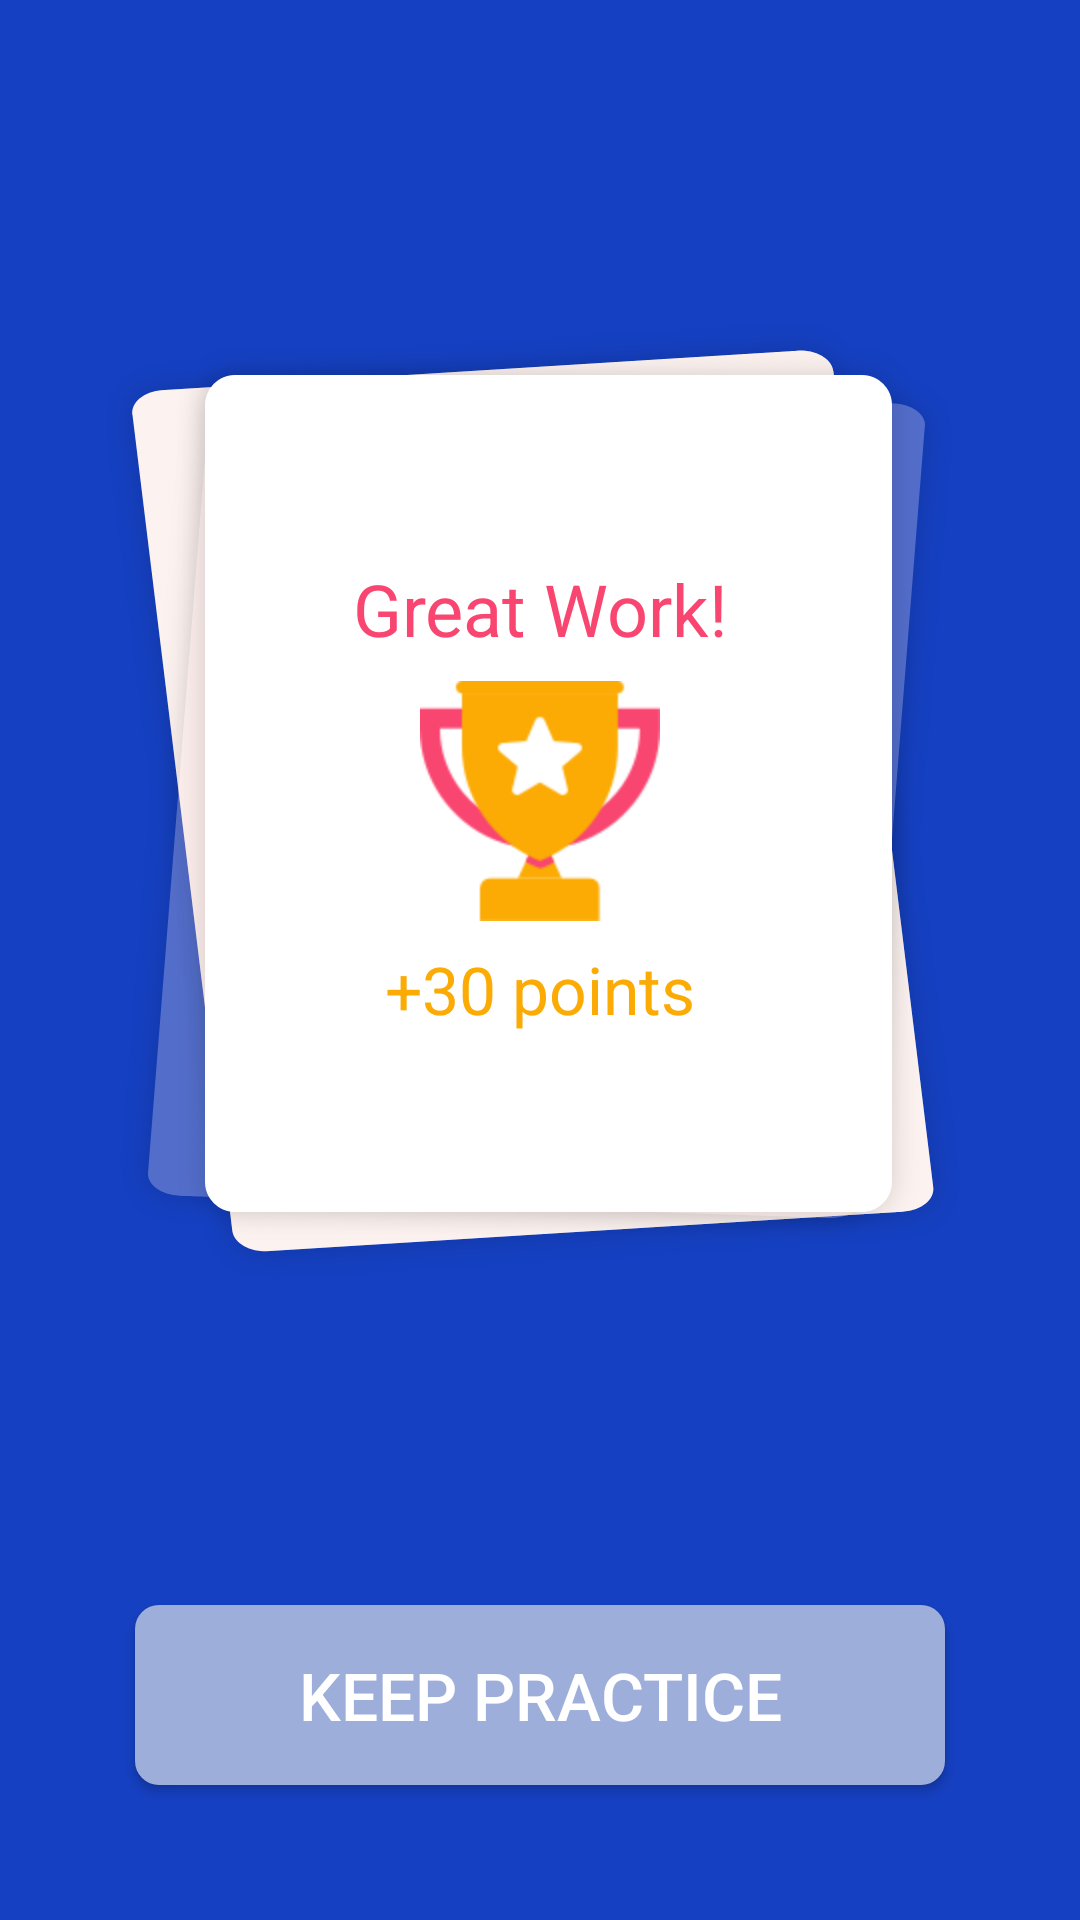

Produce the Android XML layout that renders to this screen, including the resource entries it uses.
<!-- AndroidManifest.xml: application theme AppTheme -->
<!-- res/layout/pop_up_success_letters.xml -->
<?xml version="1.0" encoding="utf-8"?>
<android.support.constraint.ConstraintLayout xmlns:android="http://schemas.android.com/apk/res/android"
    xmlns:app="http://schemas.android.com/apk/res-auto"
    xmlns:tools="http://schemas.android.com/tools"
    android:layout_width="match_parent"
    android:layout_height="match_parent"
    android:background="#1540c1"
    tools:context=".activities.PlayActivity">

    <View
        android:id="@+id/background"
        android:layout_width="286dp"
        android:layout_height="320dp"
        android:layout_marginEnd="8dp"
        android:background="@drawable/letter_bg"
        app:layout_constraintBottom_toBottomOf="@+id/container"
        app:layout_constraintEnd_toEndOf="@+id/container"
        app:layout_constraintHorizontal_bias="0.529"
        app:layout_constraintStart_toStartOf="@+id/container"
        app:layout_constraintTop_toTopOf="@+id/container"
        tools:layout_editor_absoluteY="205dp">

    </View>

    <TextView
        android:id="@+id/container"
        android:layout_width="match_parent"
        android:layout_height="wrap_content"
        android:layout_marginStart="8dp"
        android:layout_marginTop="25dp"
        android:layout_marginEnd="8dp"
        android:fontFamily="@font/kalam"
        android:gravity="center"
        android:padding="8dp"
        android:text="@string/word_from_container"
        android:textColor="#fbab03"
        android:textSize="180sp"
        android:visibility="invisible"
        app:layout_constraintEnd_toEndOf="parent"
        app:layout_constraintStart_toStartOf="parent"
        app:layout_constraintTop_toBottomOf="@+id/playTitle" />

    <android.support.constraint.ConstraintLayout
        android:layout_width="match_parent"
        android:layout_height="0dp"
        app:layout_constraintTop_toTopOf="@id/container"
        app:layout_constraintBottom_toBottomOf="@id/container"
        app:layout_constraintStart_toStartOf="@id/container"
        app:layout_constraintEnd_toEndOf="@id/container">

        <TextView
            android:id="@+id/title"
            android:layout_width="wrap_content"
            android:layout_height="wrap_content"
            android:layout_marginStart="8dp"
            android:layout_marginEnd="8dp"
            android:layout_marginBottom="8dp"
            android:gravity="center_horizontal"
            android:textColor="#f94670"
            android:textSize="24sp"
            app:layout_constraintBottom_toTopOf="@+id/imageView4"
            app:layout_constraintEnd_toEndOf="parent"
            app:layout_constraintStart_toStartOf="parent"
            android:text="Great Work!" />

        <ImageView
            android:id="@+id/imageView4"
            android:layout_width="wrap_content"
            android:layout_height="wrap_content"

            android:layout_marginStart="8dp"
            android:layout_marginTop="8dp"
            android:layout_marginEnd="8dp"
            android:layout_marginBottom="8dp"
            app:layout_constraintBottom_toBottomOf="parent"
            app:layout_constraintEnd_toEndOf="parent"
            app:layout_constraintStart_toStartOf="parent"
            app:layout_constraintTop_toTopOf="parent"
            app:srcCompat="@drawable/ic_greate" />

        <TextView
            android:layout_width="wrap_content"
            android:layout_height="wrap_content"
            android:layout_marginStart="8dp"
            android:layout_marginTop="8dp"
            android:layout_marginEnd="8dp"
            android:gravity="center_horizontal"
            android:textColor="#fbab03"

            android:textSize="22sp"
            app:layout_constraintEnd_toEndOf="parent"
            app:layout_constraintStart_toStartOf="parent"
            app:layout_constraintTop_toBottomOf="@+id/imageView4"
            android:text="+30 points" />
    </android.support.constraint.ConstraintLayout>

    <TextView
        android:id="@+id/camera_btn_hint"
        android:layout_width="wrap_content"
        android:layout_height="17dp"
        android:layout_marginStart="8dp"
        android:layout_marginTop="12dp"
        android:layout_marginEnd="8dp"
        android:fontFamily="@font/roboto"
        android:text="Show your work"
        android:textColor="@color/colorAccent"
        android:textSize="15sp"
        app:layout_constraintBottom_toBottomOf="parent"
        app:layout_constraintEnd_toEndOf="parent"
        app:layout_constraintHorizontal_bias="0.5"
        app:layout_constraintStart_toStartOf="parent"
        app:layout_constraintTop_toBottomOf="@+id/iv_start_camera"
        android:visibility="invisible"/>

    <Button
        android:id="@+id/button2"
        android:layout_width="wrap_content"
        android:layout_height="wrap_content"
        android:layout_marginStart="8dp"
        android:layout_marginEnd="8dp"
        android:layout_marginBottom="45dp"
        android:background="@drawable/button_keep_practice"
        android:onClick="hidePositiveView"
        android:text="@string/keep_practice"
        android:textColor="@android:color/white"

        android:textSize="22sp"
        app:layout_constraintBottom_toBottomOf="parent"
        app:layout_constraintEnd_toEndOf="parent"
        app:layout_constraintHorizontal_bias="0.5"
        app:layout_constraintStart_toStartOf="parent" />

    <ImageView
        android:id="@+id/ic_back"
        android:layout_width="24dp"
        android:layout_height="24dp"
        android:layout_marginStart="16dp"
        android:layout_marginTop="40dp"
        android:padding="16dp"
        app:layout_constraintStart_toStartOf="parent"
        app:layout_constraintTop_toTopOf="parent"
        app:srcCompat="@drawable/ic_back" />


    <ImageView
        android:id="@+id/iv_start_camera"
        android:layout_width="wrap_content"
        android:layout_height="wrap_content"
        android:layout_marginStart="8dp"
        android:layout_marginEnd="8dp"
        android:onClick="dispatchTakePictureIntent"
        android:visibility="invisible"
        app:layout_constraintBottom_toTopOf="@+id/camera_btn_hint"
        app:layout_constraintEnd_toEndOf="parent"
        app:layout_constraintHorizontal_bias="0.5"
        app:layout_constraintStart_toStartOf="parent"
        app:layout_constraintTop_toBottomOf="@+id/container"
        app:layout_constraintVertical_bias="0.85"
        app:layout_constraintVertical_chainStyle="packed"
        app:srcCompat="@drawable/ic_camera_nurmal" />

    <TextView
        android:id="@+id/playTitle"
        android:layout_width="wrap_content"
        android:layout_height="wrap_content"
        android:layout_marginStart="61dp"
        android:layout_marginTop="82dp"
        android:layout_marginEnd="61dp"
        android:fontFamily="@font/rubik_medium"
        android:gravity="center_horizontal"
        android:textColor="#ffffff"
        android:textSize="24sp"
        app:layout_constraintEnd_toEndOf="parent"
        app:layout_constraintStart_toStartOf="parent"
        app:layout_constraintTop_toTopOf="parent"
        android:text="Let’s write the letter"
        android:visibility="invisible"/>


</android.support.constraint.ConstraintLayout>
<!-- resources referenced by this layout -->
<resources>
  <color name="colorAccent">#eceff1</color>
  <!-- drawable button_keep_practice (drawable) -->
  <shape xmlns:android="http://schemas.android.com/apk/res/android"
      android:shape="rectangle" >
  
      <corners
          android:radius="8dp"
           />
  
      <solid android:color="#9eaeda" />
  
      <padding
          android:bottom="0dp"
          android:left="0dp"
          android:right="0dp"
          android:top="0dp" />
  
      <size
          android:height="60dp"
          android:width="270dp" />
  
  </shape>
  <!-- drawable ic_back: png bitmap (drawable-hdpi, 265 bytes) -->
  <!-- drawable ic_camera_nurmal: png bitmap (drawable-hdpi, 2916 bytes) -->
  <!-- drawable ic_greate: png bitmap (drawable-hdpi, 5266 bytes) -->
  <!-- drawable letter_bg: png bitmap (drawable-hdpi, 45620 bytes) -->
  <string name="keep_practice">Keep Practice</string>
  <string name="word_from_container">A</string>
  <style name="AppTheme" parent="Theme.AppCompat.Light.NoActionBar">
          
          <item name="colorPrimary">@color/colorPrimary</item>
          <item name="colorPrimaryDark">@color/colorPrimaryDark</item>
          <item name="colorAccent">@color/colorPrimary</item>
      </style>
  <color name="colorPrimary">#0288d1</color>
  <color name="colorPrimaryDark">#01579b</color>
</resources>
